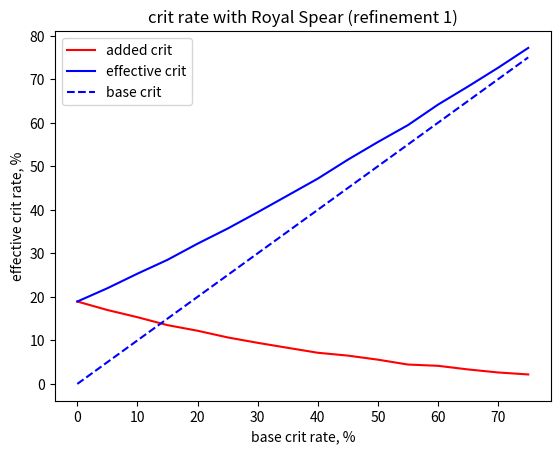

Reproduce this figure in Python.
import numpy as np
import random
import matplotlib.pyplot as plt

# number of hits to do
EXPERIMENT_SIZE = 100000
# for refinement 1
WEAPON_STACK_VALUE = 0.08
random.seed()
def get_experiment_result_for_crit_value(current_crit):
  result = np.zeros(EXPERIMENT_SIZE)

  crit_stacks = 0
  for index in range(result.shape[0]):
    roll = random.random()
    current_result = roll < current_crit + crit_stacks * WEAPON_STACK_VALUE 
    if current_result:
      crit_stacks = 0
    else:
      # cap is at 5 stacks
      crit_stacks = min(crit_stacks + 1, 5)

    result[index] = int(current_result)
  return result


def main():
  crit_values = np.arange(0, 0.8, 0.05)
  results = np.zeros((np.shape(crit_values)[0], EXPERIMENT_SIZE))
  for index in range(crit_values.shape[0]):
    results[index] = get_experiment_result_for_crit_value(crit_values[index])
  
  mean_results = np.mean(results, axis=1)
  plt.plot(
    # added crit
    crit_values * 100, (mean_results - crit_values) * 100, 'r',
    # effective crit
    crit_values * 100, mean_results * 100, 'b',
    # base crit
    crit_values * 100, crit_values * 100, 'b--'
  )
  
  plt.title('crit rate with Royal Spear (refinement 1)')
  plt.xlabel('base crit rate, %')
  plt.ylabel('effective crit rate, %')
  plt.legend(['added crit', 'effective crit', 'base crit'])
  plt.show()


if __name__ == "__main__":
    main()
